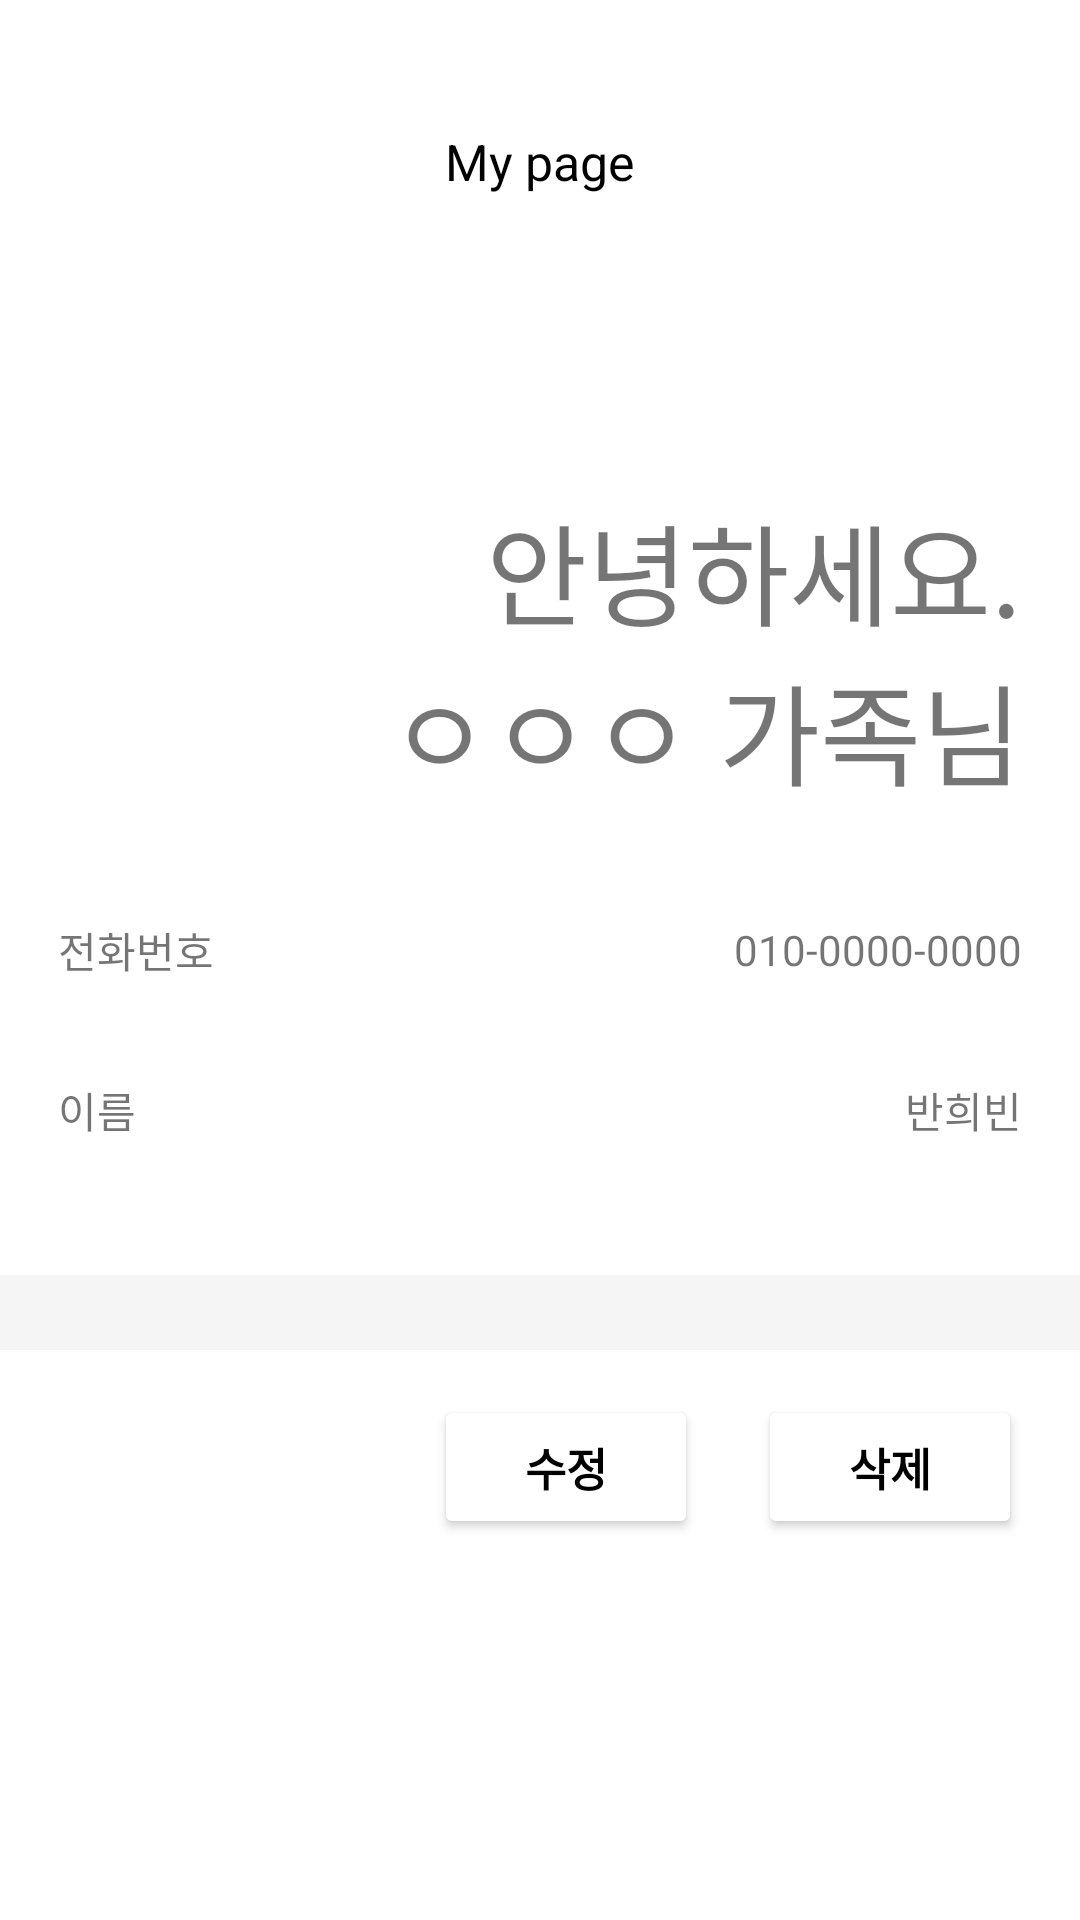

Layout XML and referenced resources for this Android screen:
<!-- AndroidManifest.xml: application theme Theme.SeniorProject -->
<!-- res/layout/activity_mypage_gardian.xml -->
<?xml version="1.0" encoding="utf-8"?>
<LinearLayout xmlns:android="http://schemas.android.com/apk/res/android"
    xmlns:app="http://schemas.android.com/apk/res-auto"
    xmlns:tools="http://schemas.android.com/tools"
    android:layout_width="match_parent"
    android:layout_height="match_parent"
    android:background="#F5F5F5"
    android:orientation="vertical"
    tools:context=".Mypage_gardian">

    <LinearLayout
        android:id="@+id/linearLayout"
        android:layout_width="match_parent"
        android:layout_height="match_parent"
        android:orientation="vertical"
        app:layout_constraintTop_toTopOf="parent">

        <FrameLayout
            android:layout_width="match_parent"
            android:layout_height="wrap_content"
            android:background="#FFFFFF">

            <ImageButton
                android:id="@+id/go_back"
                android:layout_width="58px"
                android:layout_height="58px"
                android:layout_marginStart="58px"
                android:layout_marginLeft="58px"
                android:layout_marginTop="140px"
                android:background="#FFFFFF"
                app:srcCompat="@drawable/ic_baseline_keyboard_arrow_left_24" />

            <TextView
                android:id="@+id/btn_save"
                android:layout_width="wrap_content"
                android:layout_height="wrap_content"
                android:layout_marginStart="1300px"
                android:layout_marginLeft="1300px"
                android:layout_marginTop="130px"
                android:text="완료"
                android:textColor="#000000"
                android:textSize="45px"
                android:textStyle="bold" />

            <TextView
                android:id="@+id/textView17"
                android:layout_width="wrap_content"
                android:layout_height="wrap_content"
                android:layout_gravity="center_horizontal"
                android:layout_marginTop="128px"
                android:text="My page"
                android:textColor="#000000"
                android:textSize="50px" />

        </FrameLayout>

        <LinearLayout
            android:layout_width="match_parent"
            android:layout_height="1015px"
            android:background="#FFFFFF"
            android:orientation="vertical">

            <TextView
                android:id="@+id/textView18"
                android:layout_width="wrap_content"
                android:layout_height="wrap_content"
                android:layout_gravity="right"
                android:layout_marginTop="230px"
                android:layout_marginEnd="58px"
                android:layout_marginRight="58px"
                android:text="안녕하세요."
                android:textSize="110px" />

            <TextView
                android:id="@+id/textView22"
                android:layout_width="wrap_content"
                android:layout_height="wrap_content"
                android:layout_gravity="right"
                android:layout_marginEnd="58px"
                android:layout_marginRight="58px"
                android:text="ㅇㅇㅇ 가족님"
                android:textSize="110px" />

            <LinearLayout
                android:layout_width="match_parent"
                android:layout_height="120px"
                android:layout_marginTop="80px"
                android:orientation="horizontal">

                <FrameLayout
                    android:layout_width="match_parent"
                    android:layout_height="match_parent"
                    android:layout_marginStart="58px"
                    android:layout_marginLeft="58px"
                    android:layout_marginEnd="58px"
                    android:layout_marginRight="58px">

                    <TextView
                        android:id="@+id/textView23"
                        android:layout_width="wrap_content"
                        android:layout_height="wrap_content"
                        android:layout_gravity="center_vertical"
                        android:text="전화번호" />

                    <TextView
                        android:id="@+id/textView24"
                        android:layout_width="wrap_content"
                        android:layout_height="wrap_content"
                        android:layout_gravity="right|center_vertical"
                        android:text="010-0000-0000" />
                </FrameLayout>

            </LinearLayout>

            <LinearLayout
                android:layout_width="match_parent"
                android:layout_height="120px"
                android:layout_marginTop="40px"
                android:orientation="horizontal">

                <FrameLayout
                    android:layout_width="match_parent"
                    android:layout_height="match_parent"
                    android:layout_marginStart="58px"
                    android:layout_marginLeft="58px"
                    android:layout_marginEnd="58px"
                    android:layout_marginRight="58px">

                    <TextView
                        android:id="@+id/textView25"
                        android:layout_width="wrap_content"
                        android:layout_height="wrap_content"
                        android:layout_gravity="center_vertical"
                        android:text="이름" />

                    <TextView
                        android:id="@+id/textView26"
                        android:layout_width="wrap_content"
                        android:layout_height="wrap_content"
                        android:layout_gravity="right|center_vertical"
                        android:text="반희빈" />
                </FrameLayout>

            </LinearLayout>

        </LinearLayout>

        <LinearLayout
            android:layout_width="match_parent"
            android:layout_height="match_parent"
            android:layout_gravity="bottom"
            android:layout_marginTop="25dp"
            android:background="#FFFFFF"
            android:orientation="vertical">

            <LinearLayout
                android:layout_width="match_parent"
                android:layout_height="wrap_content"
                android:layout_marginTop="15dp"
                android:gravity="right"
                android:orientation="horizontal">

                <Button
                    android:id="@+id/btn_correction"
                    android:layout_width="wrap_content"
                    android:layout_height="wrap_content"
                    android:text="수정"
                    android:textColor="#000000"
                    android:textSize="45px"
                    android:textStyle="bold"
                    app:backgroundTint="#FFFFFF" />

                <Button
                    android:id="@+id/btn_delete"
                    android:layout_width="wrap_content"
                    android:layout_height="wrap_content"
                    android:layout_marginStart="20dp"
                    android:layout_marginLeft="20dp"
                    android:layout_marginEnd="58px"
                    android:layout_marginRight="58px"
                    android:text="삭제"
                    android:textColor="#000000"
                    android:textSize="45px"
                    android:textStyle="bold"
                    app:backgroundTint="#FFFFFF" />
            </LinearLayout>

            <ListView
                android:id="@+id/gardianList"
                android:layout_width="match_parent"
                android:layout_height="match_parent" />

        </LinearLayout>

    </LinearLayout>
</LinearLayout>
<!-- resources referenced by this layout -->
<resources>
  <style name="Theme.SeniorProject" parent="Theme.MaterialComponents.Light.NoActionBar">
          
          <item name="colorPrimary">@color/purple_500</item>
          <item name="colorPrimaryVariant">@color/white</item>
          <item name="colorOnPrimary">@color/white</item>
          
          <item name="colorSecondary">@color/teal_200</item>
          <item name="colorSecondaryVariant">@color/teal_700</item>
          <item name="colorOnSecondary">@color/black</item>
          
          <item name="android:statusBarColor" tools:targetApi="l">?attr/colorPrimaryVariant</item>
          
      </style>
  <!-- not gathered from this repository: default colours our renderer supplied (Android Studio template values) -->
  <color name="purple_500">#FF6200EE</color>
  <color name="teal_200">#FF03DAC5</color>
  <color name="teal_700">#FF018786</color>
  <color name="black">#FF000000</color>
  <color name="white">#FFFFFFFF</color>
</resources>
